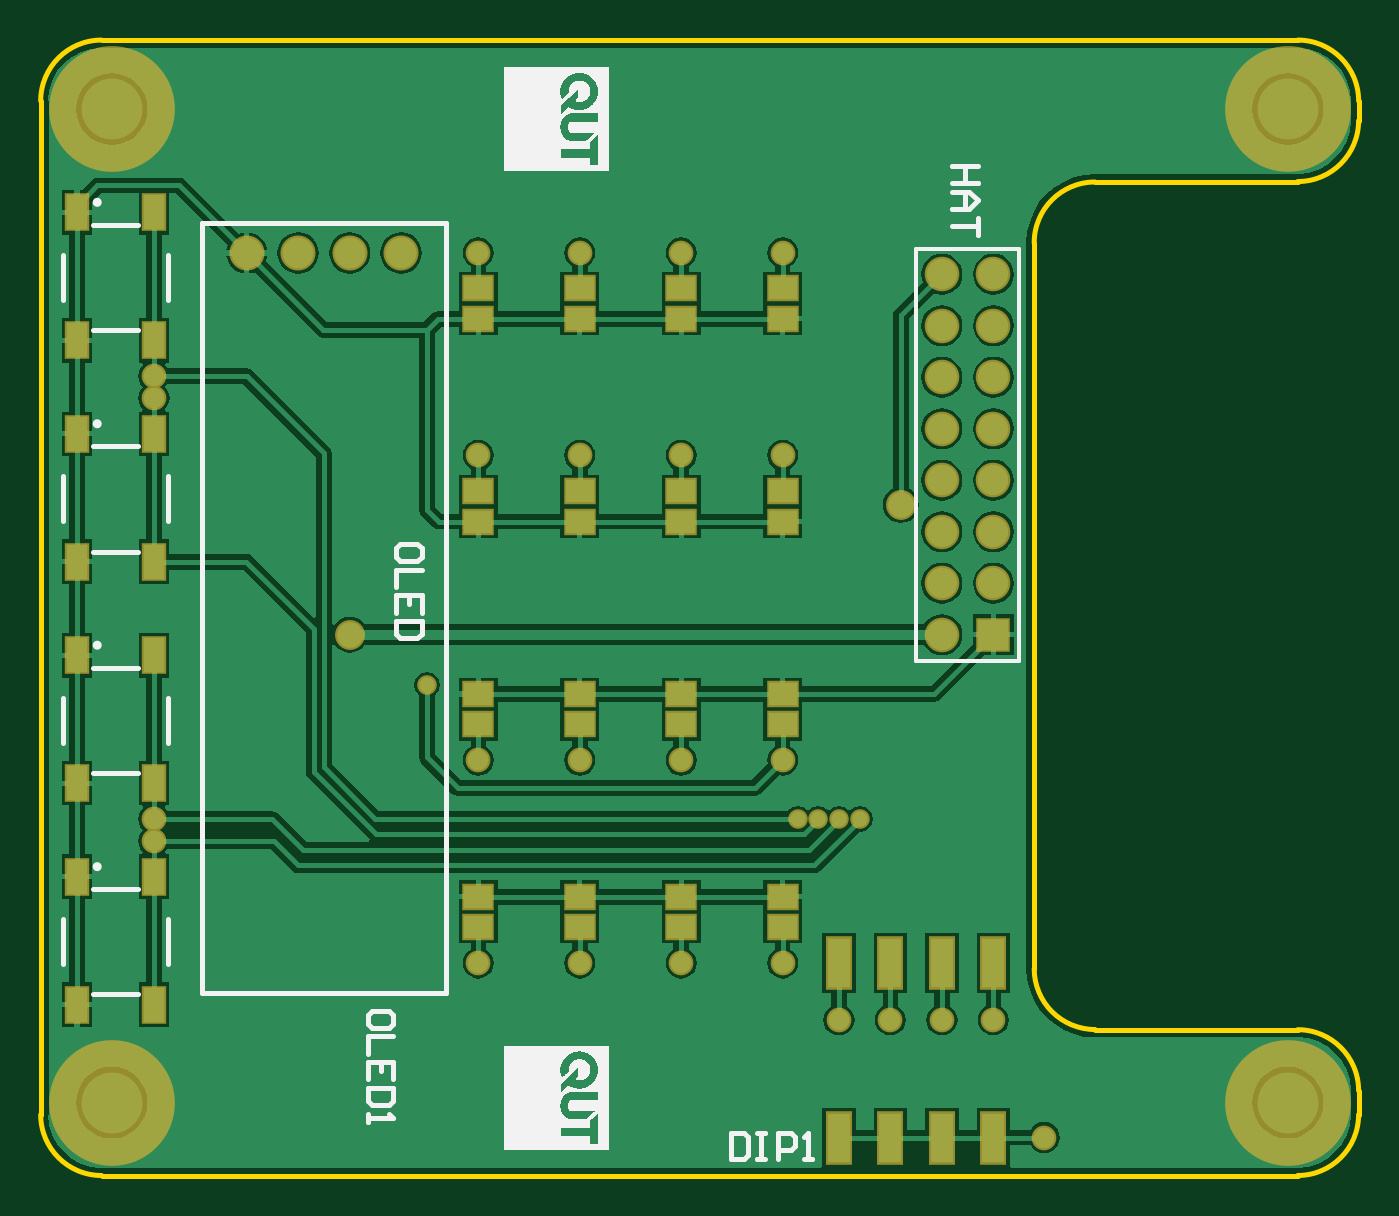
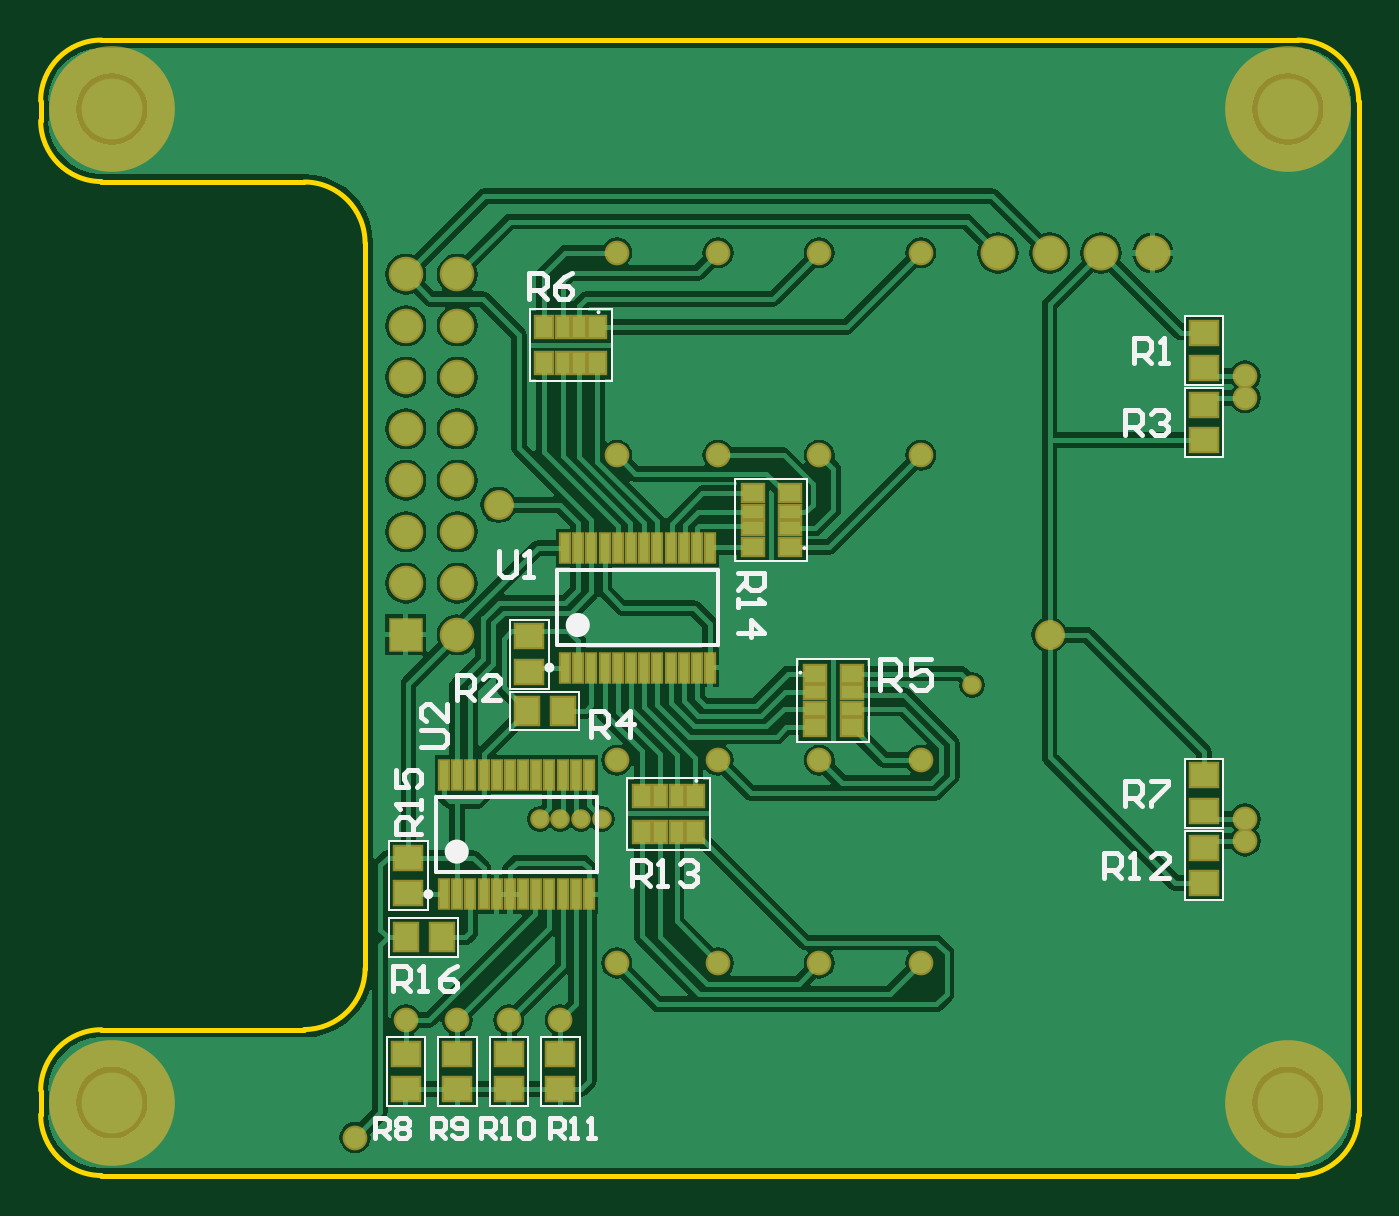
Circuit board: 9 layer files. Board 65.0 x 56.0 mm.
- bottom_copper: PenguinPi_HAT.GBL (41201 bytes)
- bottom_silk: PenguinPi_HAT.GBO (7211 bytes)
- paste: PenguinPi_HAT.GBP (2152 bytes)
- bottom_mask: PenguinPi_HAT.GBS (3369 bytes)
- outline: PenguinPi_HAT.GM1 (828 bytes)
- top_copper: PenguinPi_HAT.GTL (35737 bytes)
- top_silk: PenguinPi_HAT.GTO (155624 bytes)
- paste: PenguinPi_HAT.GTP (1231 bytes)
- top_mask: PenguinPi_HAT.GTS (2443 bytes)

=== bottom_copper: PenguinPi_HAT.GBL (41201 bytes, source omitted) ===
=== bottom_silk: PenguinPi_HAT.GBO (7211 bytes, source omitted) ===
=== paste: PenguinPi_HAT.GBP ===
G04 Layer_Color=128*
%FSLAX25Y25*%
%MOIN*%
G70*
G01*
G75*
%ADD22R,0.04528X0.05315*%
%ADD23R,0.04134X0.02362*%
%ADD24R,0.04134X0.03347*%
%ADD25R,0.05315X0.04528*%
%ADD26R,0.02362X0.04134*%
%ADD27R,0.03347X0.04134*%
%ADD28R,0.01575X0.05512*%
D22*
X76445Y-20000D02*
D03*
X69555D02*
D03*
X99945Y-64000D02*
D03*
X93055D02*
D03*
D23*
X13457Y-19575D02*
D03*
Y-16425D02*
D03*
X20543Y-19575D02*
D03*
Y-16425D02*
D03*
X32543Y18575D02*
D03*
Y15425D02*
D03*
X25457Y18575D02*
D03*
Y15425D02*
D03*
D24*
X13457Y-23216D02*
D03*
Y-12784D02*
D03*
X20543Y-23216D02*
D03*
Y-12784D02*
D03*
X32543Y22217D02*
D03*
Y11784D02*
D03*
X25457Y22217D02*
D03*
Y11784D02*
D03*
D25*
X76000Y-5555D02*
D03*
Y-12445D02*
D03*
X99500Y-48555D02*
D03*
Y-55445D02*
D03*
X-55000Y39445D02*
D03*
Y32555D02*
D03*
Y46555D02*
D03*
Y53445D02*
D03*
Y-39445D02*
D03*
Y-32555D02*
D03*
Y-46555D02*
D03*
Y-53445D02*
D03*
X100000Y-86555D02*
D03*
Y-93445D02*
D03*
X90000Y-86555D02*
D03*
Y-93445D02*
D03*
X80000Y-86555D02*
D03*
Y-93445D02*
D03*
X70000Y-86555D02*
D03*
Y-93445D02*
D03*
D26*
X50575Y-43543D02*
D03*
X47425D02*
D03*
X50575Y-36457D02*
D03*
X47425D02*
D03*
X69575Y47457D02*
D03*
X66425D02*
D03*
X69575Y54543D02*
D03*
X66425D02*
D03*
D27*
X54216Y-43543D02*
D03*
X43784D02*
D03*
X54216Y-36457D02*
D03*
X43784D02*
D03*
X73216Y47457D02*
D03*
X62783D02*
D03*
X73216Y54543D02*
D03*
X62783D02*
D03*
D28*
X40925Y11614D02*
D03*
X43484D02*
D03*
X46043D02*
D03*
X48602D02*
D03*
X51161D02*
D03*
X53720D02*
D03*
X56279D02*
D03*
X58839D02*
D03*
X61398D02*
D03*
X63957D02*
D03*
X66516D02*
D03*
X69075D02*
D03*
X40925Y-11614D02*
D03*
X43484D02*
D03*
X46043D02*
D03*
X48602D02*
D03*
X51161D02*
D03*
X53720D02*
D03*
X56279D02*
D03*
X58839D02*
D03*
X61398D02*
D03*
X63957D02*
D03*
X66516D02*
D03*
X69075D02*
D03*
X64425Y-32386D02*
D03*
X66984D02*
D03*
X69543D02*
D03*
X72102D02*
D03*
X74661D02*
D03*
X77220D02*
D03*
X79779D02*
D03*
X82339D02*
D03*
X84898D02*
D03*
X87457D02*
D03*
X90016D02*
D03*
X92575D02*
D03*
X64425Y-55614D02*
D03*
X66984D02*
D03*
X69543D02*
D03*
X72102D02*
D03*
X74661D02*
D03*
X77220D02*
D03*
X79779D02*
D03*
X82339D02*
D03*
X84898D02*
D03*
X87457D02*
D03*
X90016D02*
D03*
X92575D02*
D03*
M02*

=== bottom_mask: PenguinPi_HAT.GBS ===
G04 Layer_Color=16711935*
%FSLAX25Y25*%
%MOIN*%
G70*
G01*
G75*
%ADD34R,0.06706X0.06706*%
%ADD35C,0.06706*%
%ADD36C,0.06800*%
%ADD37C,0.24409*%
%ADD38C,0.04800*%
%ADD39C,0.05800*%
%ADD40C,0.03800*%
%ADD41R,0.05328X0.06115*%
%ADD42R,0.04934X0.03162*%
%ADD43R,0.04934X0.04147*%
%ADD44R,0.06115X0.05328*%
%ADD45R,0.03162X0.04934*%
%ADD46R,0.04147X0.04934*%
%ADD47R,0.02375X0.06312*%
D34*
X100000Y-5236D02*
D03*
D35*
X90000D02*
D03*
X100000Y4764D02*
D03*
X90000D02*
D03*
X100000Y14764D02*
D03*
X90000D02*
D03*
X100000Y24764D02*
D03*
X90000D02*
D03*
X100000Y34764D02*
D03*
X90000D02*
D03*
X100000Y44764D02*
D03*
X90000D02*
D03*
X100000Y54764D02*
D03*
X90000D02*
D03*
X100000Y64764D02*
D03*
X90000D02*
D03*
D36*
X-45000Y68898D02*
D03*
X-35000D02*
D03*
X-25000D02*
D03*
X-15000D02*
D03*
D37*
X-71220Y-96063D02*
D03*
X157126D02*
D03*
Y96850D02*
D03*
X-71220D02*
D03*
D38*
X109858Y-102858D02*
D03*
X59055Y-68968D02*
D03*
X39370D02*
D03*
X19685D02*
D03*
X-0D02*
D03*
X59055Y-29598D02*
D03*
X39370D02*
D03*
X19685D02*
D03*
X-0D02*
D03*
X19685Y29598D02*
D03*
X39370D02*
D03*
X0D02*
D03*
X59055Y68968D02*
D03*
X39370D02*
D03*
X19685D02*
D03*
X0D02*
D03*
X59055Y29598D02*
D03*
X-63000Y40764D02*
D03*
Y-45276D02*
D03*
Y-41000D02*
D03*
Y45000D02*
D03*
X100000Y-80000D02*
D03*
X90000D02*
D03*
X80000D02*
D03*
X70000D02*
D03*
D39*
X-25000Y-5236D02*
D03*
X82000Y20000D02*
D03*
D40*
X-10000Y-15000D02*
D03*
X66000Y-41000D02*
D03*
X74000D02*
D03*
X70000D02*
D03*
X62000D02*
D03*
D41*
X76445Y-20000D02*
D03*
X69555D02*
D03*
X99945Y-64000D02*
D03*
X93055D02*
D03*
D42*
X13457Y-19575D02*
D03*
Y-16425D02*
D03*
X20543Y-19575D02*
D03*
Y-16425D02*
D03*
X32543Y18575D02*
D03*
Y15425D02*
D03*
X25457Y18575D02*
D03*
Y15425D02*
D03*
D43*
X13457Y-23216D02*
D03*
Y-12784D02*
D03*
X20543Y-23216D02*
D03*
Y-12784D02*
D03*
X32543Y22217D02*
D03*
Y11784D02*
D03*
X25457Y22217D02*
D03*
Y11784D02*
D03*
D44*
X76000Y-5555D02*
D03*
Y-12445D02*
D03*
X99500Y-48555D02*
D03*
Y-55445D02*
D03*
X-55000Y39445D02*
D03*
Y32555D02*
D03*
Y46555D02*
D03*
Y53445D02*
D03*
Y-39445D02*
D03*
Y-32555D02*
D03*
Y-46555D02*
D03*
Y-53445D02*
D03*
X100000Y-86555D02*
D03*
Y-93445D02*
D03*
X90000Y-86555D02*
D03*
Y-93445D02*
D03*
X80000Y-86555D02*
D03*
Y-93445D02*
D03*
X70000Y-86555D02*
D03*
Y-93445D02*
D03*
D45*
X50575Y-43543D02*
D03*
X47425D02*
D03*
X50575Y-36457D02*
D03*
X47425D02*
D03*
X69575Y47457D02*
D03*
X66425D02*
D03*
X69575Y54543D02*
D03*
X66425D02*
D03*
D46*
X54216Y-43543D02*
D03*
X43784D02*
D03*
X54216Y-36457D02*
D03*
X43784D02*
D03*
X73216Y47457D02*
D03*
X62783D02*
D03*
X73216Y54543D02*
D03*
X62783D02*
D03*
D47*
X40925Y11614D02*
D03*
X43484D02*
D03*
X46043D02*
D03*
X48602D02*
D03*
X51161D02*
D03*
X53720D02*
D03*
X56279D02*
D03*
X58839D02*
D03*
X61398D02*
D03*
X63957D02*
D03*
X66516D02*
D03*
X69075D02*
D03*
X40925Y-11614D02*
D03*
X43484D02*
D03*
X46043D02*
D03*
X48602D02*
D03*
X51161D02*
D03*
X53720D02*
D03*
X56279D02*
D03*
X58839D02*
D03*
X61398D02*
D03*
X63957D02*
D03*
X66516D02*
D03*
X69075D02*
D03*
X64425Y-32386D02*
D03*
X66984D02*
D03*
X69543D02*
D03*
X72102D02*
D03*
X74661D02*
D03*
X77220D02*
D03*
X79779D02*
D03*
X82339D02*
D03*
X84898D02*
D03*
X87457D02*
D03*
X90016D02*
D03*
X92575D02*
D03*
X64425Y-55614D02*
D03*
X66984D02*
D03*
X69543D02*
D03*
X72102D02*
D03*
X74661D02*
D03*
X77220D02*
D03*
X79779D02*
D03*
X82339D02*
D03*
X84898D02*
D03*
X87457D02*
D03*
X90016D02*
D03*
X92575D02*
D03*
M02*

=== outline: PenguinPi_HAT.GM1 ===
G04 Layer_Color=16711935*
%FSLAX25Y25*%
%MOIN*%
G70*
G01*
G75*
%ADD13C,0.01000*%
D13*
X119724Y82677D02*
G03*
X107913Y70866I0J-11811D01*
G01*
Y-70079D02*
G03*
X119724Y-81890I11811J0D01*
G01*
X159095Y82764D02*
G03*
X170905Y94575I0J11811D01*
G01*
Y-93736D02*
G03*
X159095Y-81925I-11811J0D01*
G01*
X-85000Y-98425D02*
G03*
X-73189Y-110236I11811J0D01*
G01*
Y110236D02*
G03*
X-85000Y98425I0J-11811D01*
G01*
X159095Y-110236D02*
G03*
X170905Y-98425I0J11811D01*
G01*
X170911Y98425D02*
G03*
X159100Y110236I-11811J0D01*
G01*
X107913Y-70079D02*
Y70866D01*
X170905Y-98425D02*
Y-93736D01*
X-85000Y-92264D02*
Y92264D01*
X119724Y82677D02*
X159095Y82677D01*
X119724Y-81890D02*
X159095D01*
X-85000Y-98425D02*
Y-92264D01*
X170905Y94575D02*
Y98425D01*
X-73189Y110236D02*
X159100D01*
X-85000Y92264D02*
Y98425D01*
X-73189Y-110236D02*
X159095D01*
M02*

=== top_copper: PenguinPi_HAT.GTL (35737 bytes, source omitted) ===
=== top_silk: PenguinPi_HAT.GTO (155624 bytes, source omitted) ===
=== paste: PenguinPi_HAT.GTP ===
G04 Layer_Color=8421504*
%FSLAX25Y25*%
%MOIN*%
G70*
G01*
G75*
%ADD10R,0.05512X0.04331*%
%ADD11R,0.04449X0.09606*%
%ADD12R,0.03937X0.06693*%
D10*
X39370Y-16732D02*
D03*
Y-22638D02*
D03*
X-0Y-16732D02*
D03*
Y-22638D02*
D03*
X59055Y-16732D02*
D03*
Y-22638D02*
D03*
X19685Y-16732D02*
D03*
Y-22638D02*
D03*
X39370Y-56102D02*
D03*
Y-62008D02*
D03*
X59055Y-56102D02*
D03*
Y-62008D02*
D03*
X19685Y-56102D02*
D03*
Y-62008D02*
D03*
X-0Y-56102D02*
D03*
Y-62008D02*
D03*
X0Y16732D02*
D03*
Y22638D02*
D03*
X59055Y16732D02*
D03*
Y22638D02*
D03*
X39370Y16732D02*
D03*
Y22638D02*
D03*
X19685Y16732D02*
D03*
Y22638D02*
D03*
X0Y56102D02*
D03*
Y62008D02*
D03*
X19685Y56102D02*
D03*
Y62008D02*
D03*
X39370Y56102D02*
D03*
Y62008D02*
D03*
X59055Y56102D02*
D03*
Y62008D02*
D03*
D11*
X100000Y-102858D02*
D03*
X90000D02*
D03*
X80000D02*
D03*
X70000D02*
D03*
X100000Y-69000D02*
D03*
X90000D02*
D03*
X70000D02*
D03*
X80000D02*
D03*
D12*
X-63000Y51961D02*
D03*
Y76764D02*
D03*
X-77961Y51961D02*
D03*
Y76764D02*
D03*
X-63000Y8961D02*
D03*
Y33764D02*
D03*
X-77961Y8961D02*
D03*
Y33764D02*
D03*
X-63000Y-34039D02*
D03*
Y-9236D02*
D03*
X-77961Y-34039D02*
D03*
Y-9236D02*
D03*
X-63000Y-77039D02*
D03*
Y-52236D02*
D03*
X-77961Y-77039D02*
D03*
Y-52236D02*
D03*
M02*

=== top_mask: PenguinPi_HAT.GTS ===
G04 Layer_Color=8388736*
%FSLAX25Y25*%
%MOIN*%
G70*
G01*
G75*
%ADD31R,0.06312X0.05131*%
%ADD32R,0.05249X0.10406*%
%ADD33R,0.04737X0.07493*%
%ADD34R,0.06706X0.06706*%
%ADD35C,0.06706*%
%ADD36C,0.06800*%
%ADD37C,0.24409*%
%ADD38C,0.04800*%
%ADD39C,0.05800*%
%ADD40C,0.03800*%
D31*
X39370Y-16732D02*
D03*
Y-22638D02*
D03*
X-0Y-16732D02*
D03*
Y-22638D02*
D03*
X59055Y-16732D02*
D03*
Y-22638D02*
D03*
X19685Y-16732D02*
D03*
Y-22638D02*
D03*
X39370Y-56102D02*
D03*
Y-62008D02*
D03*
X59055Y-56102D02*
D03*
Y-62008D02*
D03*
X19685Y-56102D02*
D03*
Y-62008D02*
D03*
X-0Y-56102D02*
D03*
Y-62008D02*
D03*
X0Y16732D02*
D03*
Y22638D02*
D03*
X59055Y16732D02*
D03*
Y22638D02*
D03*
X39370Y16732D02*
D03*
Y22638D02*
D03*
X19685Y16732D02*
D03*
Y22638D02*
D03*
X0Y56102D02*
D03*
Y62008D02*
D03*
X19685Y56102D02*
D03*
Y62008D02*
D03*
X39370Y56102D02*
D03*
Y62008D02*
D03*
X59055Y56102D02*
D03*
Y62008D02*
D03*
D32*
X100000Y-102858D02*
D03*
X90000D02*
D03*
X80000D02*
D03*
X70000D02*
D03*
X100000Y-69000D02*
D03*
X90000D02*
D03*
X70000D02*
D03*
X80000D02*
D03*
D33*
X-63000Y51961D02*
D03*
Y76764D02*
D03*
X-77961Y51961D02*
D03*
Y76764D02*
D03*
X-63000Y8961D02*
D03*
Y33764D02*
D03*
X-77961Y8961D02*
D03*
Y33764D02*
D03*
X-63000Y-34039D02*
D03*
Y-9236D02*
D03*
X-77961Y-34039D02*
D03*
Y-9236D02*
D03*
X-63000Y-77039D02*
D03*
Y-52236D02*
D03*
X-77961Y-77039D02*
D03*
Y-52236D02*
D03*
D34*
X100000Y-5236D02*
D03*
D35*
X90000D02*
D03*
X100000Y4764D02*
D03*
X90000D02*
D03*
X100000Y14764D02*
D03*
X90000D02*
D03*
X100000Y24764D02*
D03*
X90000D02*
D03*
X100000Y34764D02*
D03*
X90000D02*
D03*
X100000Y44764D02*
D03*
X90000D02*
D03*
X100000Y54764D02*
D03*
X90000D02*
D03*
X100000Y64764D02*
D03*
X90000D02*
D03*
D36*
X-45000Y68898D02*
D03*
X-35000D02*
D03*
X-25000D02*
D03*
X-15000D02*
D03*
D37*
X-71220Y-96063D02*
D03*
X157126D02*
D03*
Y96850D02*
D03*
X-71220D02*
D03*
D38*
X109858Y-102858D02*
D03*
X59055Y-68968D02*
D03*
X39370D02*
D03*
X19685D02*
D03*
X-0D02*
D03*
X59055Y-29598D02*
D03*
X39370D02*
D03*
X19685D02*
D03*
X-0D02*
D03*
X19685Y29598D02*
D03*
X39370D02*
D03*
X0D02*
D03*
X59055Y68968D02*
D03*
X39370D02*
D03*
X19685D02*
D03*
X0D02*
D03*
X59055Y29598D02*
D03*
X-63000Y40764D02*
D03*
Y-45276D02*
D03*
Y-41000D02*
D03*
Y45000D02*
D03*
X100000Y-80000D02*
D03*
X90000D02*
D03*
X80000D02*
D03*
X70000D02*
D03*
D39*
X-25000Y-5236D02*
D03*
X82000Y20000D02*
D03*
D40*
X-10000Y-15000D02*
D03*
X66000Y-41000D02*
D03*
X74000D02*
D03*
X70000D02*
D03*
X62000D02*
D03*
M02*

